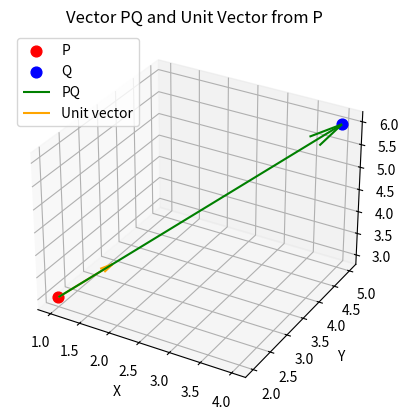

Write the Python code that produced this figure.
import math
import matplotlib.pyplot as plt
from mpl_toolkits.mplot3d import Axes3D

def unit_vector(P, Q):
    """Compute unit vector from P to Q in 3D."""
    dx, dy, dz = Q[0]-P[0], Q[1]-P[1], Q[2]-P[2]
    norm = math.sqrt(dx*dx + dy*dy + dz*dz)
    if norm == 0:
        raise ValueError("P and Q are the same point, unit vector undefined.")
    return (dx/norm, dy/norm, dz/norm)

# Example points
P = (1, 2, 3)
Q = (4, 5, 6)

# Compute vector PQ and unit vector
PQ = (Q[0]-P[0], Q[1]-P[1], Q[2]-P[2])
u = unit_vector(P, Q)

print("Vector PQ =", PQ)
print("Unit vector =", u)

# --- Plot ---
fig = plt.figure()
ax = fig.add_subplot(111, projection='3d')

# Plot points
ax.scatter(*P, color="red", s=60, label="P")
ax.scatter(*Q, color="blue", s=60, label="Q")

# Vector PQ (green arrow)
ax.quiver(P[0], P[1], P[2], PQ[0], PQ[1], PQ[2],
          color="green", label="PQ", arrow_length_ratio=0.1)

# Unit vector (orange arrow, length 1)
ax.quiver(P[0], P[1], P[2], u[0], u[1], u[2],
          color="orange", label="Unit vector", arrow_length_ratio=0.2)

# Labels and aesthetics
ax.set_xlabel("X")
ax.set_ylabel("Y")
ax.set_zlabel("Z")
ax.legend()
ax.set_title("Vector PQ and Unit Vector from P")
ax.grid(True)

plt.show()
